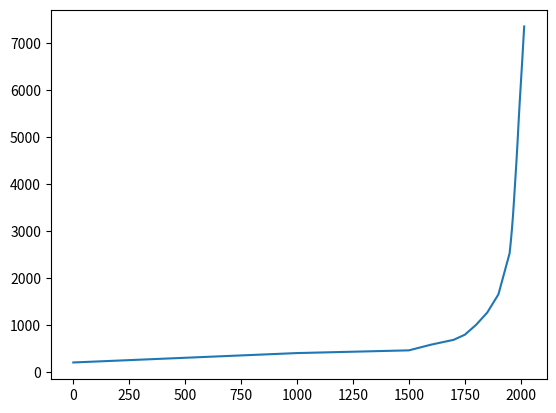

Write Python code to recreate this figure.
import matplotlib.pyplot as plt

years =  [1, 1000, 1500, 1600, 1700, 1750, 1800, 1850, 1900, 1950, 
          1955, 1960, 1965, 1970, 1975, 1980, 1985, 1990, 1995, 2000, 
          2005, 2010, 2015]

pops =  [200, 400, 458, 580, 682, 791, 1000, 1262, 1650, 2525, 2758, 3018, 3322, 3682,
         4061, 4440, 4853, 5310, 5735, 6127, 6520, 6930, 7349]

plt.plot(years, pops)
plt.show()